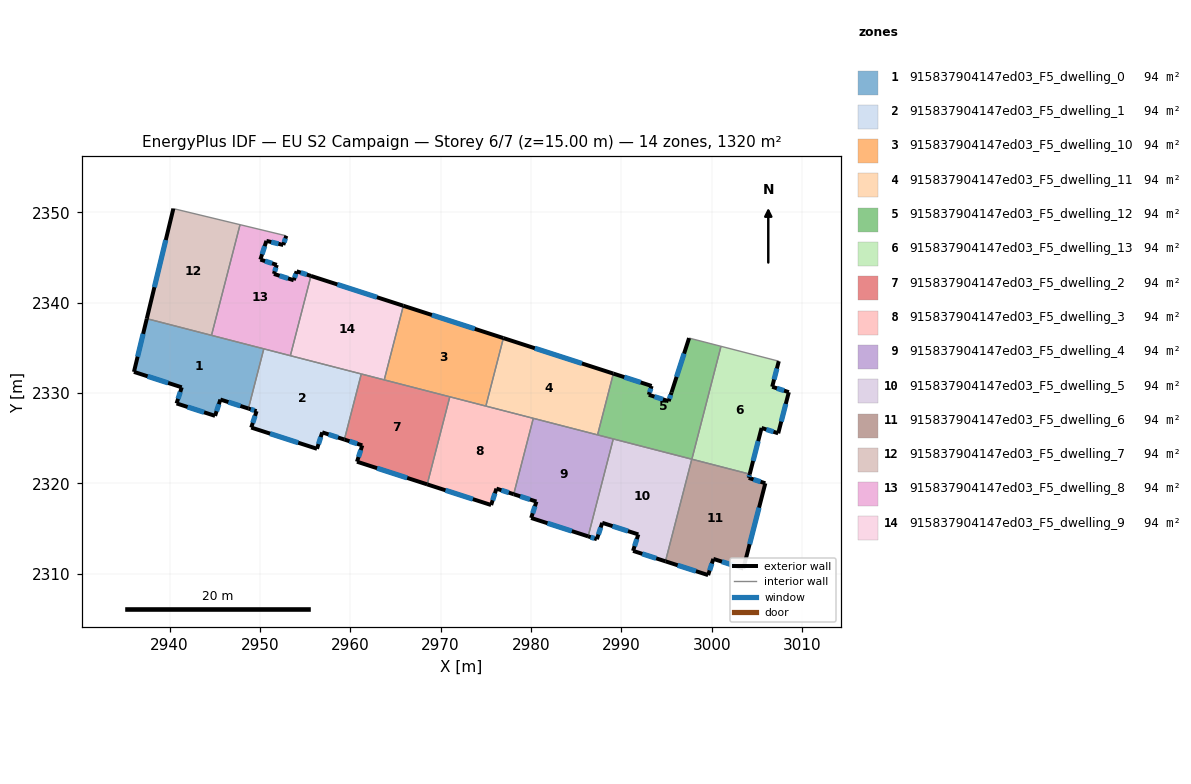
=== STOREY PLAN SPEC (per zone: floor XY polygon, exterior-wall plan segments, windows/doors) ===
zone 1: 915837904147ed03_F5_dwelling_0  (94.3 m²)
  floor: (2950.43, 2334.89) (2948.73, 2328.28) (2945.63, 2329.28) (2945.04, 2327.47) (2940.78, 2328.85) (2941.35, 2330.63) (2936.06, 2332.34) (2937.48, 2338.23)
  exterior wall: (2941.35, 2330.63) – (2940.78, 2328.85)  [1.9 m]
    window: (2941.19, 2330.12) – (2940.94, 2329.36)  [1.0 m²]
  exterior wall: (2936.06, 2332.34) – (2941.35, 2330.63)  [5.6 m]
    window: (2937.57, 2331.85) – (2939.84, 2331.12)  [3.1 m²]
  exterior wall: (2937.48, 2338.23) – (2936.06, 2332.34)  [6.1 m]
    window: (2937.08, 2336.55) – (2936.47, 2334.02)  [3.3 m²]
  exterior wall: (2945.63, 2329.28) – (2948.73, 2328.28)  [3.3 m]
    window: (2946.51, 2328.99) – (2947.84, 2328.57)  [1.8 m²]
  exterior wall: (2945.04, 2327.47) – (2945.63, 2329.28)  [1.9 m]
    window: (2945.21, 2327.99) – (2945.46, 2328.76)  [1.0 m²]
  exterior wall: (2940.78, 2328.85) – (2945.04, 2327.47)  [4.5 m]
    window: (2942.00, 2328.46) – (2943.82, 2327.87)  [2.5 m²]
  interior walls: 3
zone 2: 915837904147ed03_F5_dwelling_1  (94.3 m²)
  floor: (2961.22, 2332.11) (2959.35, 2324.85) (2956.90, 2325.65) (2956.32, 2323.83) (2949.04, 2326.18) (2949.63, 2327.99) (2948.73, 2328.28) (2950.43, 2334.89)
  exterior wall: (2949.63, 2327.99) – (2949.04, 2326.18)  [1.9 m]
    window: (2949.46, 2327.47) – (2949.21, 2326.70)  [1.1 m²]
  exterior wall: (2948.73, 2328.28) – (2949.63, 2327.99)  [0.9 m]
    window: (2948.99, 2328.20) – (2949.37, 2328.08)  [0.5 m²]
  exterior wall: (2956.90, 2325.65) – (2959.35, 2324.85)  [2.6 m]
    window: (2957.60, 2325.42) – (2958.65, 2325.08)  [1.4 m²]
  exterior wall: (2956.32, 2323.83) – (2956.90, 2325.65)  [1.9 m]
    window: (2956.49, 2324.35) – (2956.73, 2325.13)  [1.1 m²]
  exterior wall: (2949.04, 2326.18) – (2956.32, 2323.83)  [7.6 m]
    window: (2951.12, 2325.51) – (2954.24, 2324.50)  [4.2 m²]
  interior walls: 4
zone 3: 915837904147ed03_F5_dwelling_10  (94.3 m²)
  floor: (2976.94, 2336.08) (2975.00, 2328.55) (2963.76, 2331.45) (2965.87, 2339.66)
  exterior wall: (2976.94, 2336.08) – (2965.87, 2339.66)  [11.6 m]
    window: (2973.78, 2337.10) – (2969.04, 2338.63)  [6.4 m²]
  interior walls: 4
zone 4: 915837904147ed03_F5_dwelling_11  (94.3 m²)
  floor: (2989.11, 2332.15) (2987.36, 2325.37) (2975.00, 2328.55) (2976.94, 2336.08)
  exterior wall: (2989.11, 2332.15) – (2976.94, 2336.08)  [12.8 m]
    window: (2985.64, 2333.27) – (2980.42, 2334.96)  [7.0 m²]
  interior walls: 4
zone 5: 915837904147ed03_F5_dwelling_12  (94.3 m²)
  floor: (3001.02, 2335.17) (2997.80, 2322.67) (2987.36, 2325.37) (2989.11, 2332.15) (2993.35, 2330.78) (2993.03, 2329.80) (2995.23, 2329.09) (2995.55, 2330.07) (2997.49, 2336.08)
  exterior wall: (2993.03, 2329.80) – (2993.35, 2330.78)  [1.0 m]
    window: (2993.12, 2330.08) – (2993.26, 2330.50)  [0.6 m²]
  exterior wall: (2995.23, 2329.09) – (2993.03, 2329.80)  [2.3 m]
    window: (2994.60, 2329.30) – (2993.66, 2329.60)  [1.3 m²]
  exterior wall: (2995.55, 2330.07) – (2995.23, 2329.09)  [1.0 m]
    window: (2995.46, 2329.79) – (2995.32, 2329.37)  [0.6 m²]
  exterior wall: (2997.49, 2336.08) – (2995.55, 2330.07)  [6.3 m]
    window: (2996.94, 2334.36) – (2996.11, 2331.79)  [3.5 m²]
  exterior wall: (2993.35, 2330.78) – (2989.11, 2332.15)  [4.5 m]
    window: (2992.14, 2331.17) – (2990.32, 2331.76)  [2.5 m²]
  interior walls: 5
zone 6: 915837904147ed03_F5_dwelling_13  (94.3 m²)
  floor: (3007.42, 2333.52) (3006.69, 2330.69) (3008.53, 2330.09) (3007.35, 2325.54) (3005.51, 2326.13) (3004.20, 2321.03) (2997.80, 2322.67) (3001.02, 2335.17)
  exterior wall: (3005.51, 2326.13) – (3007.35, 2325.54)  [1.9 m]
    window: (3006.04, 2325.97) – (3006.83, 2325.71)  [1.1 m²]
  exterior wall: (3004.20, 2321.03) – (3005.51, 2326.13)  [5.3 m]
    window: (3004.57, 2322.49) – (3005.14, 2324.67)  [2.9 m²]
  exterior wall: (3006.69, 2330.69) – (3007.42, 2333.52)  [2.9 m]
    window: (3006.90, 2331.50) – (3007.21, 2332.71)  [1.6 m²]
  exterior wall: (3008.53, 2330.09) – (3006.69, 2330.69)  [1.9 m]
    window: (3008.00, 2330.26) – (3007.21, 2330.52)  [1.1 m²]
  exterior wall: (3007.35, 2325.54) – (3008.53, 2330.09)  [4.7 m]
    window: (3007.69, 2326.84) – (3008.19, 2328.79)  [2.6 m²]
  interior walls: 3
zone 7: 915837904147ed03_F5_dwelling_2  (94.3 m²)
  floor: (2971.01, 2329.58) (2968.51, 2319.89) (2960.74, 2322.40) (2961.33, 2324.21) (2959.35, 2324.85) (2961.22, 2332.11)
  exterior wall: (2960.74, 2322.40) – (2968.51, 2319.89)  [8.2 m]
    window: (2962.96, 2321.68) – (2966.29, 2320.61)  [4.5 m²]
  exterior wall: (2961.33, 2324.21) – (2960.74, 2322.40)  [1.9 m]
    window: (2961.16, 2323.69) – (2960.91, 2322.92)  [1.0 m²]
  exterior wall: (2959.35, 2324.85) – (2961.33, 2324.21)  [2.1 m]
    window: (2959.91, 2324.67) – (2960.76, 2324.39)  [1.1 m²]
  interior walls: 4
zone 8: 915837904147ed03_F5_dwelling_3  (94.3 m²)
  floor: (2980.25, 2327.20) (2978.09, 2318.80) (2976.17, 2319.42) (2975.59, 2317.61) (2968.51, 2319.89) (2971.01, 2329.58)
  exterior wall: (2976.17, 2319.42) – (2978.09, 2318.80)  [2.0 m]
    window: (2976.72, 2319.24) – (2977.54, 2318.98)  [1.1 m²]
  exterior wall: (2975.59, 2317.61) – (2976.17, 2319.42)  [1.9 m]
    window: (2975.75, 2318.12) – (2976.01, 2318.90)  [1.1 m²]
  exterior wall: (2968.51, 2319.89) – (2975.59, 2317.61)  [7.4 m]
    window: (2970.53, 2319.24) – (2973.57, 2318.26)  [4.1 m²]
  interior walls: 4
zone 9: 915837904147ed03_F5_dwelling_4  (94.3 m²)
  floor: (2989.10, 2324.92) (2986.32, 2314.14) (2980.02, 2316.17) (2980.60, 2317.99) (2978.09, 2318.80) (2980.25, 2327.20)
  exterior wall: (2980.02, 2316.17) – (2986.32, 2314.14)  [6.6 m]
    window: (2981.82, 2315.59) – (2984.52, 2314.72)  [3.7 m²]
  exterior wall: (2980.60, 2317.99) – (2980.02, 2316.17)  [1.9 m]
    window: (2980.43, 2317.47) – (2980.18, 2316.69)  [1.0 m²]
  exterior wall: (2978.09, 2318.80) – (2980.60, 2317.99)  [2.6 m]
    window: (2978.80, 2318.57) – (2979.88, 2318.22)  [1.5 m²]
  interior walls: 4
zone 10: 915837904147ed03_F5_dwelling_5  (94.3 m²)
  floor: (2997.79, 2322.68) (2994.88, 2311.38) (2991.29, 2312.53) (2991.87, 2314.35) (2987.88, 2315.64) (2987.29, 2313.83) (2986.32, 2314.14) (2989.10, 2324.92)
  exterior wall: (2987.29, 2313.83) – (2987.88, 2315.64)  [1.9 m]
    window: (2987.46, 2314.34) – (2987.71, 2315.12)  [1.1 m²]
  exterior wall: (2986.32, 2314.14) – (2987.29, 2313.83)  [1.0 m]
    window: (2986.60, 2314.05) – (2987.01, 2313.92)  [0.6 m²]
  exterior wall: (2991.29, 2312.53) – (2994.88, 2311.38)  [3.8 m]
    window: (2992.32, 2312.20) – (2993.85, 2311.71)  [2.1 m²]
  exterior wall: (2991.87, 2314.35) – (2991.29, 2312.53)  [1.9 m]
    window: (2991.71, 2313.83) – (2991.46, 2313.05)  [1.1 m²]
  exterior wall: (2987.88, 2315.64) – (2991.87, 2314.35)  [4.2 m]
    window: (2989.02, 2315.27) – (2990.73, 2314.72)  [2.3 m²]
  interior walls: 3
zone 11: 915837904147ed03_F5_dwelling_6  (94.3 m²)
  floor: (3004.20, 2321.03) (3004.09, 2320.61) (3005.93, 2320.01) (3003.49, 2310.58) (3000.18, 2311.65) (2999.60, 2309.85) (2994.88, 2311.38) (2997.79, 2322.68)
  exterior wall: (2999.60, 2309.85) – (3000.18, 2311.65)  [1.9 m]
    window: (2999.76, 2310.36) – (3000.01, 2311.13)  [1.0 m²]
  exterior wall: (2994.88, 2311.38) – (2999.60, 2309.85)  [5.0 m]
    window: (2996.23, 2310.94) – (2998.25, 2310.29)  [2.7 m²]
  exterior wall: (3004.09, 2320.61) – (3004.20, 2321.03)  [0.4 m]
    window: (3004.12, 2320.73) – (3004.17, 2320.91)  [0.2 m²]
  exterior wall: (3005.93, 2320.01) – (3004.09, 2320.61)  [1.9 m]
    window: (3005.40, 2320.18) – (3004.62, 2320.44)  [1.1 m²]
  exterior wall: (3003.49, 2310.58) – (3005.93, 2320.01)  [9.7 m]
    window: (3004.19, 2313.27) – (3005.23, 2317.32)  [5.4 m²]
  exterior wall: (3000.18, 2311.65) – (3003.49, 2310.58)  [3.5 m]
    window: (3001.12, 2311.34) – (3002.55, 2310.88)  [1.9 m²]
  interior walls: 2
zone 12: 915837904147ed03_F5_dwelling_7  (94.3 m²)
  floor: (2947.80, 2348.63) (2944.65, 2336.38) (2937.48, 2338.23) (2940.42, 2350.41)
  exterior wall: (2940.42, 2350.41) – (2937.48, 2338.23)  [12.5 m]
    window: (2939.58, 2346.93) – (2938.32, 2341.71)  [6.9 m²]
  interior walls: 3
zone 13: 915837904147ed03_F5_dwelling_8  (94.3 m²)
  floor: (2952.92, 2347.39) (2952.59, 2346.38) (2950.72, 2346.84) (2950.05, 2344.76) (2951.87, 2344.18) (2951.55, 2343.18) (2953.74, 2342.48) (2954.07, 2343.47) (2955.65, 2342.96) (2953.37, 2334.13) (2944.65, 2336.38) (2947.80, 2348.63)
  exterior wall: (2952.59, 2346.38) – (2952.92, 2347.39)  [1.1 m]
    window: (2952.68, 2346.67) – (2952.82, 2347.10)  [0.6 m²]
  exterior wall: (2950.72, 2346.84) – (2952.59, 2346.38)  [1.9 m]
    window: (2951.25, 2346.71) – (2952.05, 2346.51)  [1.1 m²]
  exterior wall: (2950.05, 2344.76) – (2950.72, 2346.84)  [2.2 m]
    window: (2950.24, 2345.36) – (2950.53, 2346.24)  [1.2 m²]
  exterior wall: (2951.87, 2344.18) – (2950.05, 2344.76)  [1.9 m]
    window: (2951.35, 2344.35) – (2950.57, 2344.60)  [1.1 m²]
  exterior wall: (2951.55, 2343.18) – (2951.87, 2344.18)  [1.0 m]
    window: (2951.64, 2343.46) – (2951.78, 2343.89)  [0.6 m²]
  exterior wall: (2953.74, 2342.48) – (2951.55, 2343.18)  [2.3 m]
    window: (2953.12, 2342.68) – (2952.18, 2342.98)  [1.3 m²]
  exterior wall: (2954.07, 2343.47) – (2953.74, 2342.48)  [1.0 m]
    window: (2953.97, 2343.19) – (2953.84, 2342.76)  [0.6 m²]
  exterior wall: (2955.65, 2342.96) – (2954.07, 2343.47)  [1.7 m]
    window: (2955.20, 2343.10) – (2954.52, 2343.32)  [0.9 m²]
  interior walls: 5
zone 14: 915837904147ed03_F5_dwelling_9  (94.3 m²)
  floor: (2965.87, 2339.66) (2963.76, 2331.45) (2953.37, 2334.13) (2955.65, 2342.96)
  exterior wall: (2965.87, 2339.66) – (2955.65, 2342.96)  [10.7 m]
    window: (2962.95, 2340.60) – (2958.57, 2342.01)  [5.9 m²]
  interior walls: 4

=== DERIVED (storey summary) ===
Building: EU S2 Campaign
Storey: 6 of 7  (floor level z = 15.00 m)
Storey gross floor area: 1320.2 m²
Zones on this storey: 14
  - 915837904147ed03_F5_dwelling_0: floor 94.3 m²; exterior wall 23.1 m (69.4 m²); 6 window(s) 12.7 m²; WWR 18.4%
  - 915837904147ed03_F5_dwelling_1: floor 94.3 m²; exterior wall 15.0 m (45.0 m²); 5 window(s) 8.3 m²; WWR 18.4%
  - 915837904147ed03_F5_dwelling_10: floor 94.3 m²; exterior wall 11.6 m (34.9 m²); 1 window(s) 6.4 m²; WWR 18.4%
  - 915837904147ed03_F5_dwelling_11: floor 94.3 m²; exterior wall 12.8 m (38.4 m²); 1 window(s) 7.0 m²; WWR 18.4%
  - 915837904147ed03_F5_dwelling_12: floor 94.3 m²; exterior wall 15.1 m (45.4 m²); 5 window(s) 8.3 m²; WWR 18.4%
  - 915837904147ed03_F5_dwelling_13: floor 94.3 m²; exterior wall 16.8 m (50.3 m²); 5 window(s) 9.2 m²; WWR 18.4%
  - 915837904147ed03_F5_dwelling_2: floor 94.3 m²; exterior wall 12.1 m (36.4 m²); 3 window(s) 6.7 m²; WWR 18.4%
  - 915837904147ed03_F5_dwelling_3: floor 94.3 m²; exterior wall 11.4 m (34.1 m²); 3 window(s) 6.3 m²; WWR 18.4%
  - 915837904147ed03_F5_dwelling_4: floor 94.3 m²; exterior wall 11.2 m (33.5 m²); 3 window(s) 6.2 m²; WWR 18.4%
  - 915837904147ed03_F5_dwelling_5: floor 94.3 m²; exterior wall 12.8 m (38.4 m²); 5 window(s) 7.0 m²; WWR 18.4%
  - 915837904147ed03_F5_dwelling_6: floor 94.3 m²; exterior wall 22.4 m (67.3 m²); 6 window(s) 12.4 m²; WWR 18.4%
  - 915837904147ed03_F5_dwelling_7: floor 94.3 m²; exterior wall 12.5 m (37.6 m²); 1 window(s) 6.9 m²; WWR 18.4%
  - 915837904147ed03_F5_dwelling_8: floor 94.3 m²; exterior wall 13.1 m (39.4 m²); 8 window(s) 7.2 m²; WWR 18.4%
  - 915837904147ed03_F5_dwelling_9: floor 94.3 m²; exterior wall 10.7 m (32.2 m²); 1 window(s) 5.9 m²; WWR 18.4%
Zone adjacency (shared interzone walls):
  - 915837904147ed03_F5_dwelling_0 ↔ 915837904147ed03_F5_dwelling_1
  - 915837904147ed03_F5_dwelling_0 ↔ 915837904147ed03_F5_dwelling_7
  - 915837904147ed03_F5_dwelling_0 ↔ 915837904147ed03_F5_dwelling_8
  - 915837904147ed03_F5_dwelling_1 ↔ 915837904147ed03_F5_dwelling_2
  - 915837904147ed03_F5_dwelling_1 ↔ 915837904147ed03_F5_dwelling_8
  - 915837904147ed03_F5_dwelling_1 ↔ 915837904147ed03_F5_dwelling_9
  - 915837904147ed03_F5_dwelling_10 ↔ 915837904147ed03_F5_dwelling_11
  - 915837904147ed03_F5_dwelling_10 ↔ 915837904147ed03_F5_dwelling_2
  - 915837904147ed03_F5_dwelling_10 ↔ 915837904147ed03_F5_dwelling_3
  - 915837904147ed03_F5_dwelling_10 ↔ 915837904147ed03_F5_dwelling_9
  - 915837904147ed03_F5_dwelling_11 ↔ 915837904147ed03_F5_dwelling_12
  - 915837904147ed03_F5_dwelling_11 ↔ 915837904147ed03_F5_dwelling_3
  - 915837904147ed03_F5_dwelling_11 ↔ 915837904147ed03_F5_dwelling_4
  - 915837904147ed03_F5_dwelling_12 ↔ 915837904147ed03_F5_dwelling_13
  - 915837904147ed03_F5_dwelling_12 ↔ 915837904147ed03_F5_dwelling_4
  - 915837904147ed03_F5_dwelling_12 ↔ 915837904147ed03_F5_dwelling_5
  - 915837904147ed03_F5_dwelling_13 ↔ 915837904147ed03_F5_dwelling_6
  - 915837904147ed03_F5_dwelling_2 ↔ 915837904147ed03_F5_dwelling_3
  - 915837904147ed03_F5_dwelling_2 ↔ 915837904147ed03_F5_dwelling_9
  - 915837904147ed03_F5_dwelling_3 ↔ 915837904147ed03_F5_dwelling_4
  - 915837904147ed03_F5_dwelling_4 ↔ 915837904147ed03_F5_dwelling_5
  - 915837904147ed03_F5_dwelling_5 ↔ 915837904147ed03_F5_dwelling_6
  - 915837904147ed03_F5_dwelling_7 ↔ 915837904147ed03_F5_dwelling_8
  - 915837904147ed03_F5_dwelling_8 ↔ 915837904147ed03_F5_dwelling_9